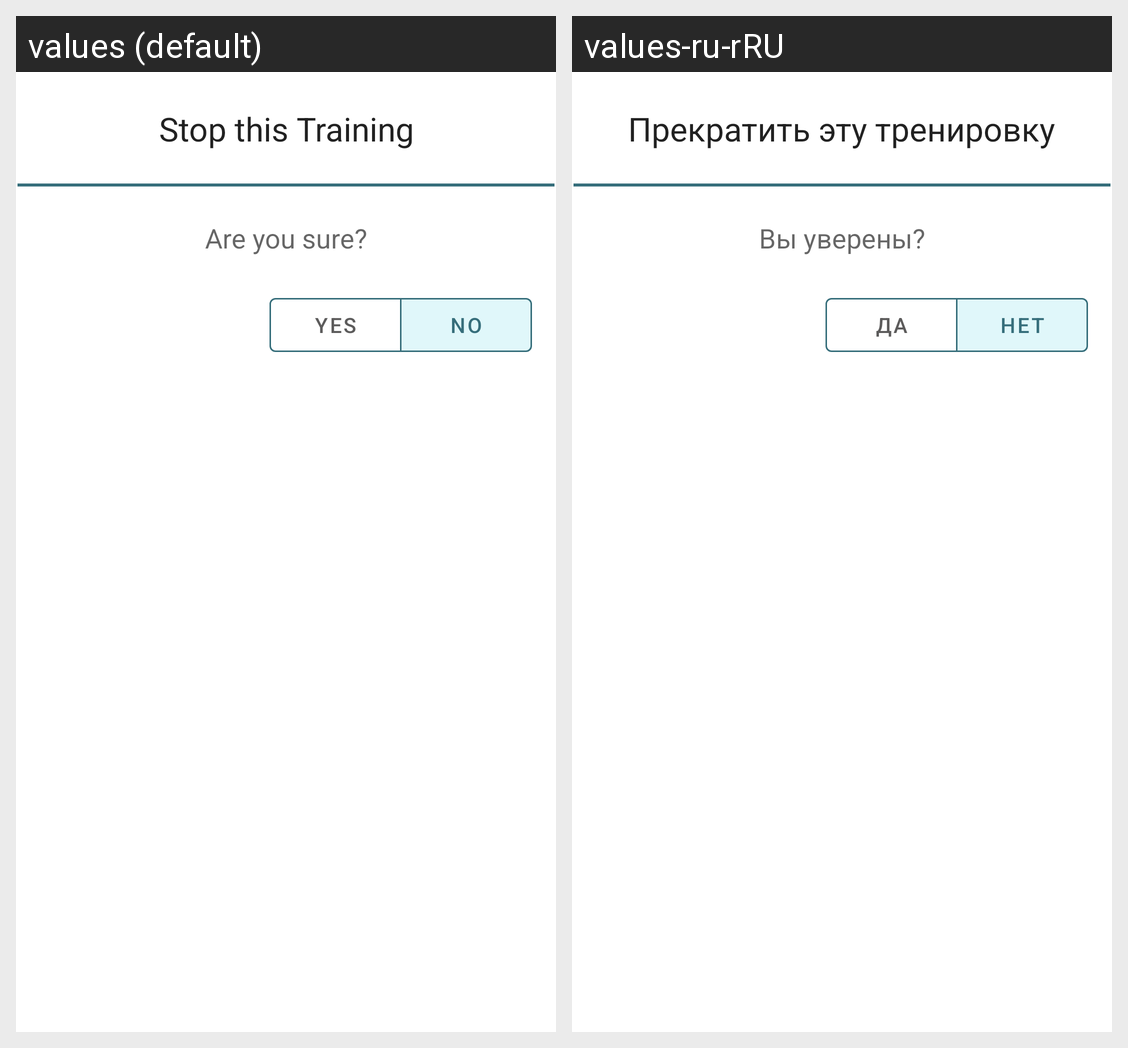

The Android screen above is rendered under two locales of the same app. Produce the string resources it draws, with the default and per-locale values.
Android screen res/layout/dialog_stop_training.xml rendered under 2 locales, left to right: values (default), values-ru-rRU. Device: Nexus 5 (rendered at 1080×1920; each locale shown at half size, 540×960, under a caption strip naming it); theme AppTheme.
Strings drawn on this screen, with the default value and each locale's value (text and hints the layout hard-codes, and strings that could not be matched under every locale, appear in the picture but are not listed):

alert_dialog_stop_training_title
  values: Stop this Training
  values-ru-rRU: Прекратить эту тренировку

alert_dialog_stop_training_message
  values: Are you sure?
  values-ru-rRU: Вы уверены?

alert_dialog_delete_positive
  values: Yes
  values-ru-rRU: Да

alert_dialog_delete_negative
  values: No
  values-ru-rRU: Нет
